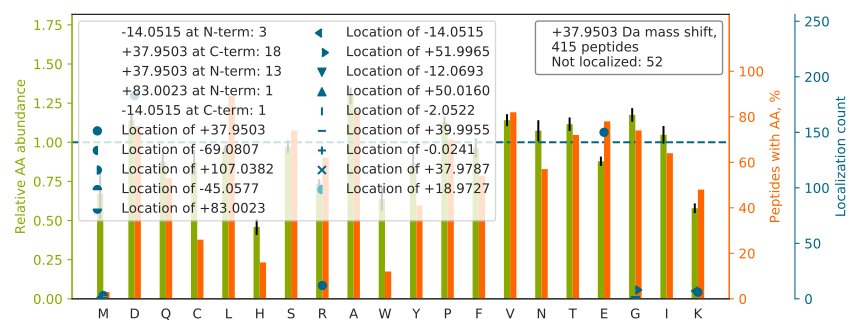

Data behind this chart, as committed beside it:
top isoform	localization score	spectrum
KAPDAGGCLHADPD[+38]LGVLCPTGCQLQEALLQQERP…	0.6709	28CPTAC_COprospective_W_VU_20150810_05CO…
LVQDVANNTNEE[+38]AGDGTTTATVLAR	0.9458	45CPTAC_COprospective_W_VU_20151202_05CO…
TPSSYGAGE[+38]LLDFSLADAVNQEFLTTR	0.9987	41CPTAC_COprospective_W_VU_20151124_21CO…
FGAGAAGVLPGVGGAGVPGVPGAIPGIGGIAGVGTPAAAA…		20CPTAC_COprospective_W_VU_20151112_20CO…
GWGD[+38]QLIWTQTYEEALYK	0.9996	28CPTAC_COprospective_W_VU_20150810_05CO…
ALCGFTEAAAQAAYLVGVSD[+38]PNSQAGQQGLVEPTQ…	1	48CPTAC_COprospective_W_VU_20151209_15CO…
ALANVNIG[+52]SLICNVGAGGPAPAAGAAPAGGPAPST…	0.9868	25CPTAC_COprospective_W_VU_20160726_05CO…
AVSSAIAQLLGE[+38]VAQGNENYAGIAAR	1	57CPTAC_COprospective_W_VU_20160317_15CO…
SHCIAEVENDEMPAD[+38]LPSLAADFVESK	0.1526	43CPTAC_COprospective_W_VU_20151130_01CO…
TTSGYAGGLSSAYGGLTSPGLSYSLGSSFGSGAGSSSFSR…	1.0	19CPTAC_COprospective_W_VU_20151112_14CO…
VDNALQSGNSQESVTEQDSKDSTYSLSSTLTLSK		44CPTAC_COprospective_W_VU_20151202_20CO…
ALVLIAFAQYLQQCPFE[+38]DHVK	0.8097	58CPTAC_COprospective_W_VU_20160318_11CO…
ALGALVDSCAPGLCPD[+38]WDSWDASKPVTNAR	0.06379	45CPTAC_COprospective_W_VU_20151202_05CO…
TGPAATTLPDGAAAESLVE[+38]SSEVAVIGFFK	0.2308	42CPTAC_COprospective_W_VU_20151124_05CO…
FQSSAVMALQEACEAYLVGLFEDTNLCAIHAK		09CPTAC_COprospective_W_VU_20150928_05CO…
VVSVLTVLHQD[+38]WLNGKEYK	1	43CPTAC_COprospective_W_VU_20151130_01CO…
AAVEE[+38]GIVLGGGCALLR	0.9872	18CPTAC_COprospective_W_VU_20151105_14CO…
TLNQPDSQLQLTTGNGLFLSE[+38]GLK	0.9979	43CPTAC_COprospective_W_VU_20151130_01CO…
HIADLAGNSE[+38]VILPVPAFNVINGGSHAGNK	1	44CPTAC_COprospective_W_VU_20151202_20CO…
VPVAVQGEDTVQSLTQGDGVAK		43CPTAC_COprospective_W_VU_20151130_01CO…
NSITLTNLTPGTE[+38]YVVSIVALNGR	1	28CPTAC_COprospective_W_VU_20150810_05CO…
AVSALGNAYFGSGSGPITLD[+38]DVECSGTESTLWQCR	0.934	43CPTAC_COprospective_W_VU_20151130_01CO…
GCPAALPLSNLYE[+38]TLGVVGSTTTQLYTDRTEK	1	28CPTAC_COprospective_W_VU_20150810_05CO…
AFQYVETHGEVCPANWTPD[+38]SPTIKPSPAASK	0.8772	22CPTAC_COprospective_W_VU_20150202_05CO…
GIHSAIDASQTPD[+38]VVFASILAAFSK	0.9776	42CPTAC_COprospective_W_VU_20151124_05CO…
VGSAAD[+38]IPINISETDLSLLTATVVPPSGR	1	58CPTAC_COprospective_W_VU_20160318_11CO…
INLPIQTYSALNFR[+38]	1.0	18CPTAC_COprospective_W_VU_20151105_14CO…
SGTASVVCLLNNFYPR[+38]	1.0	43CPTAC_COprospective_W_VU_20151130_01CO…
AAVLVQQWVSYADTELIPAACGATLPALGLR		26CPTAC_COprospective_W_VU_20150810_05CO…
TED[+38]SGLQTQVIAAATQCALSTSQLVACTK	0.795	48CPTAC_COprospective_W_VU_20151209_15CO…
VLTQIGTSIQD[+38]FIEAEDDLSSFR	0.9999	28CPTAC_COprospective_W_VU_20150810_05CO…
VPTANVSVVD[+38]LTCR	0.9998	41CPTAC_COprospective_W_VU_20151124_21CO…
DPETGLYLLPLSSTQSPLVD[+38]SATQQAFQNLLLSVK	1	30CPTAC_COprospective_W_VU_20150810_20CO…
AIVAIE[+38]NPADVSVISSR	1	18CPTAC_COprospective_W_VU_20151105_14CO…
AYLPVNE[+38]SFGFTADLR	1	44CPTAC_COprospective_W_VU_20151202_20CO…
LPCIYLVD[+38]SGGAYLPR	1	44CPTAC_COprospective_W_VU_20151202_20CO…
QAGVCFGD[+38]SGSPLVCNGLIHGIASFVR	1	43CPTAC_COprospective_W_VU_20151130_01CO…
SAGWNIPIGLLYCD[+38]LPEPR	0.9998	43CPTAC_COprospective_W_VU_20151130_01CO…
TYFPHFD[+38]LSHGSAQVK	1	81CPTAC_COprospective_W_VU_20160915_11CO…
GLGTD[+38]EESILTLLTSR	0.9103	18CPTAC_COprospective_W_VU_20151105_14CO…
FQSAAIGALQEASEAYLVGLFEDTNLCAIHAK		26CPTAC_COprospective_W_VU_20150810_05CO…
G[+83]VM[-45]LAVDAVIAELKK	0.7165	88CPTAC_COprospective_W_VU_20160705_11CO…
VGAHAGEYGAE[+38]ALER	0.8877	53CPTAC_COprospective_W_VU_20160226_11CO…
QAALQVAE[+38]GFISR	0.995	18CPTAC_COprospective_W_VU_20151105_14CO…
ILLNPQD[+38]KDGSFSVVITGLR	0.9997	24CPTAC_COprospective_W_VU_20150215_01CO…
QVLD[+38]LLAQLVQLR	1.0	39CPTAC_COprospective_W_VU_20150909_09CO…
EVAAFAQFGSD[+38]LDAATQQLLSR	0.9995	56CPTAC_COprospective_W_VU_20160303_01CO…
KPLVIIAEDVDGE[+38]ALSTLVLNR	0.877	45CPTAC_COprospective_W_VU_20151202_05CO…
DATNVGD[+38]EGGFAPNILENKEGLELLK	0.01697	43CPTAC_COprospective_W_VU_20151130_01CO…
TGLDSPTGID[+38]FSDITANSFTVHWIAPR	0.007343	50CPTAC_COprospective_W_VU_20151222_05CO…
DGSCSVEYIPYE[+38]AGTYSLNVTYGGHQVPGSPFK	0.9249	61CPTAC_COprospective_W_VU_20160707_11CO…
VNPTVFFD[+38]IAVDGEPLGR	1	42CPTAC_COprospective_W_VU_20151124_05CO…
AVPVWD[+38]VLASGYVSR	1	28CPTAC_COprospective_W_VU_20150810_05CO…
DFSALESQLQD[+38]TQELLQEENR	0.1223	42CPTAC_COprospective_W_VU_20151124_05CO…
LFYAPAAGGPEELVPIPGNTNYAILR		29CPTAC_COprospective_W_VU_20150810_11CO…
TVPPAVTGITFLSGGQSEEEASINLNAINK		52CPTAC_COprospective_W_VU_20160223_11CO…
YVEPIEDVPCGNIVGLVGVDQFLVK		32CPTAC_COprospective_W_VU_20150818_20CO…
DVASLSSQLQD[+38]TQELLQEETR	0.9999	48CPTAC_COprospective_W_VU_20151209_15CO…
IIYLNQLLQEDSLNVAD[+38]LTSLR	0.9999	87CPTAC_COprospective_W_VU_20160701_09CO…
VEGTE[+38]PTTAFNLFVGNLNFNK	0.9915	42CPTAC_COprospective_W_VU_20151124_05CO…
... 355 more rows
